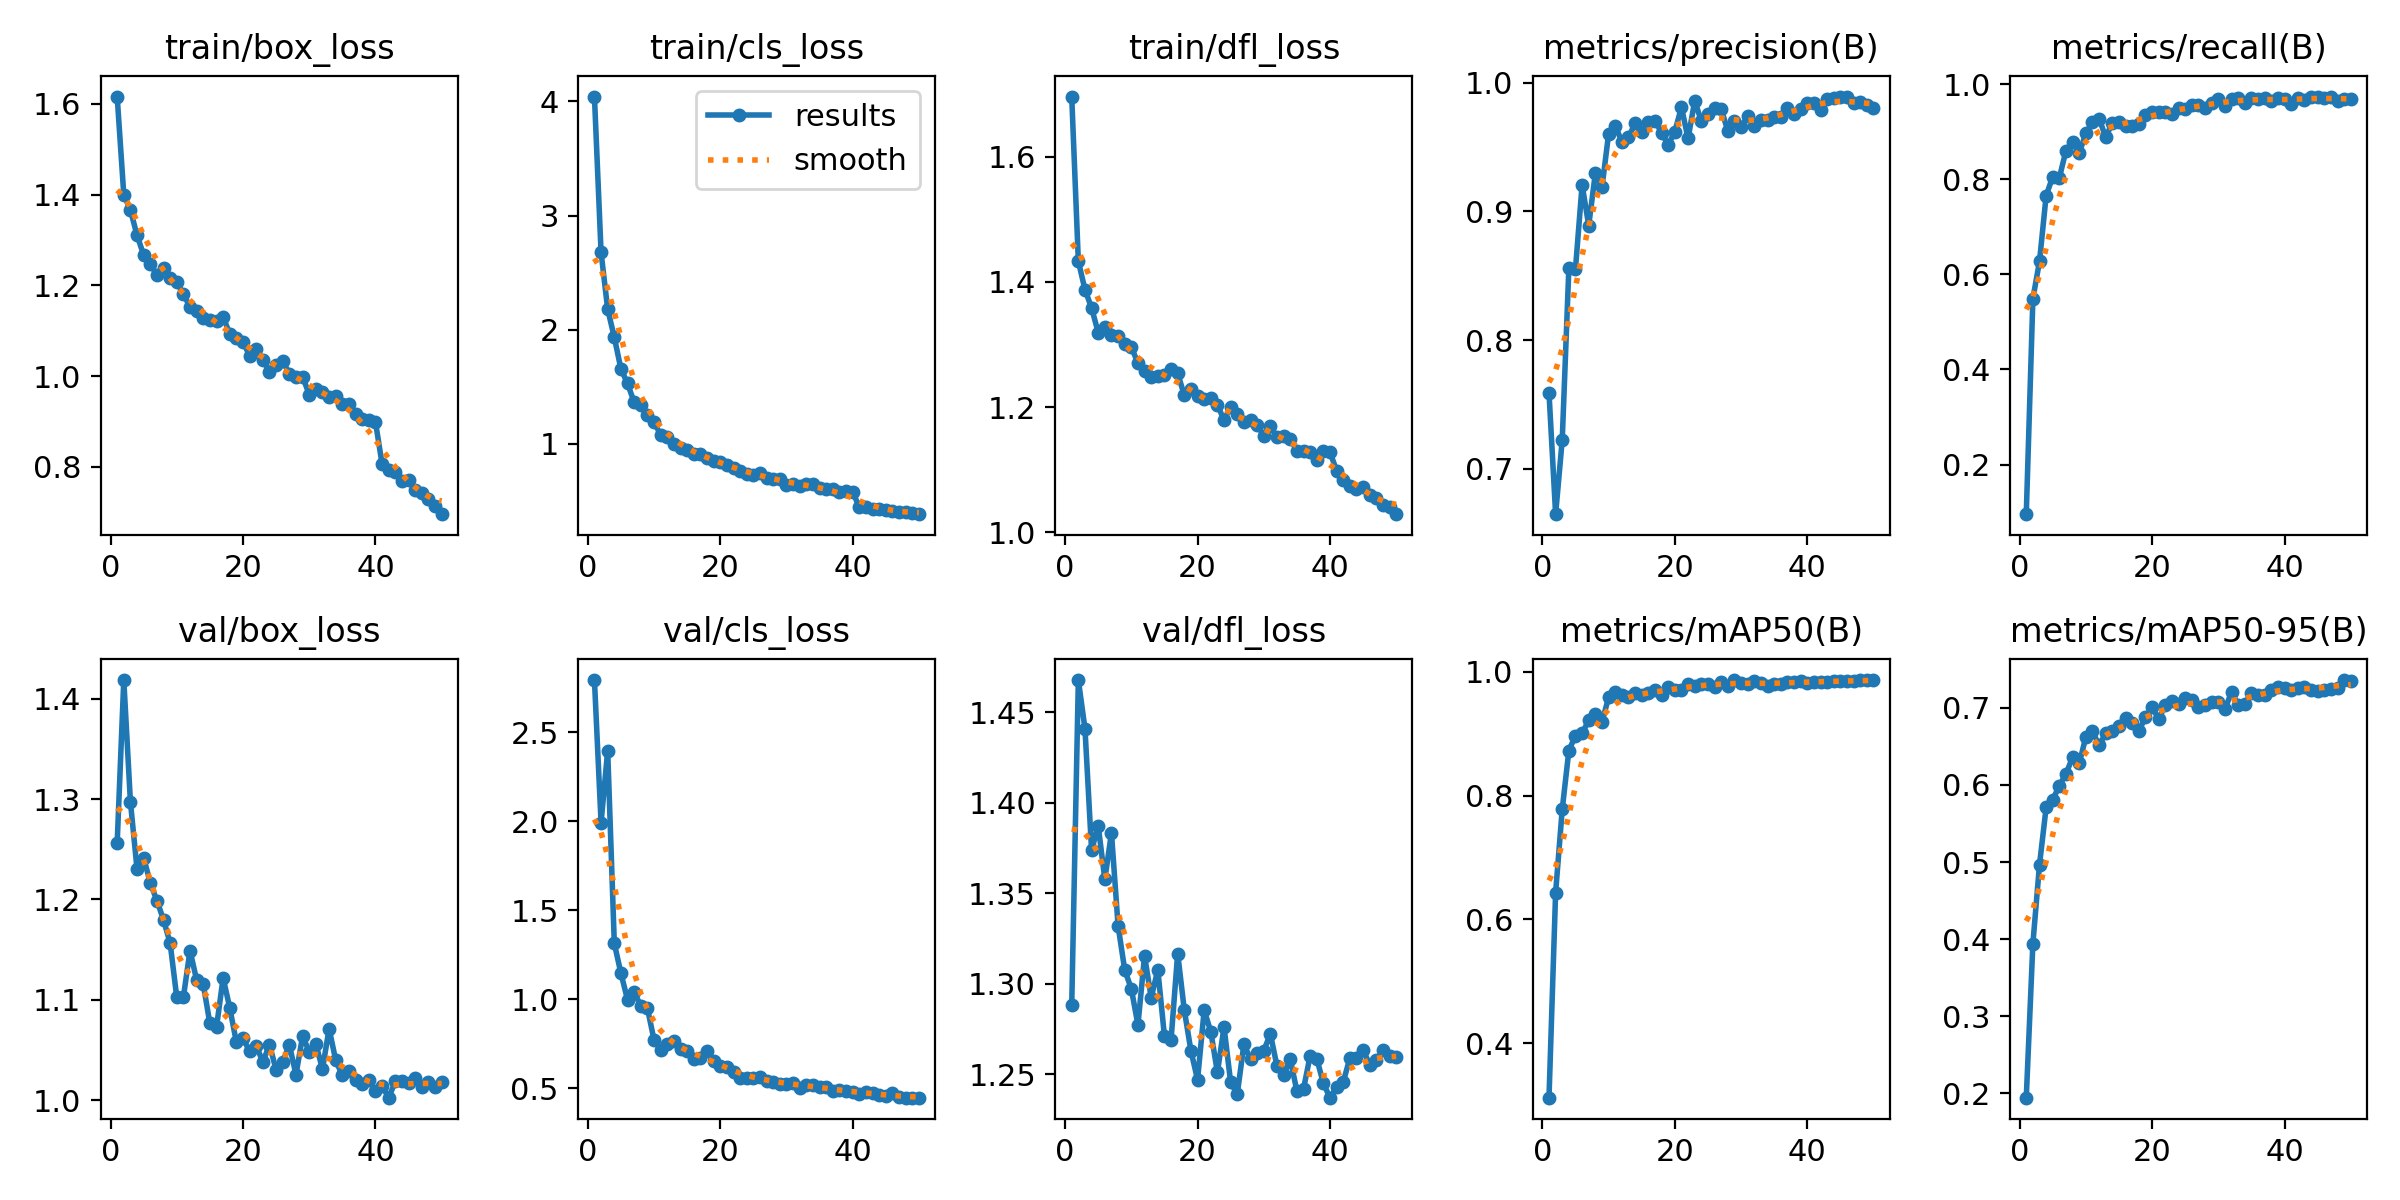

The table this chart was drawn from, first rows:
epoch, train/box_loss, train/cls_loss, train/dfl_loss, metrics/precision(B), metrics/recall(B), metrics/mAP50(B), metrics/mAP50-95(B), val/box_loss, val/cls_loss, val/dfl_loss, lr/pg0, lr/pg1, lr/pg2
1, 1.616, 4.041, 1.696, 0.7592, 0.09564, 0.3121, 0.1945, 1.256, 2.794, 1.288, 0.0002981, 0.0002981, 0.0002981
2, 1.4, 2.677, 1.433, 0.6648, 0.5487, 0.6435, 0.3944, 1.419, 1.993, 1.468, 0.0005892, 0.0005892, 0.0005892
3, 1.366, 2.18, 1.388, 0.7226, 0.6276, 0.7781, 0.4968, 1.297, 2.397, 1.441, 0.0008683, 0.0008683, 0.0008683
4, 1.31, 1.933, 1.358, 0.8559, 0.7653, 0.873, 0.5708, 1.23, 1.313, 1.374, 0.000855, 0.000855, 0.000855
5, 1.267, 1.656, 1.319, 0.8554, 0.8056, 0.8973, 0.5811, 1.242, 1.145, 1.387, 0.000837, 0.000837, 0.000837
6, 1.247, 1.53, 1.328, 0.9205, 0.8034, 0.9006, 0.599, 1.216, 0.9961, 1.358, 0.000819, 0.000819, 0.000819
7, 1.223, 1.364, 1.315, 0.889, 0.8604, 0.922, 0.6147, 1.199, 1.038, 1.383, 0.000801, 0.000801, 0.000801
8, 1.239, 1.344, 1.313, 0.9297, 0.8791, 0.9317, 0.6359, 1.18, 0.9628, 1.332, 0.000783, 0.000783, 0.000783
9, 1.216, 1.252, 1.301, 0.9185, 0.8551, 0.9189, 0.628, 1.156, 0.9485, 1.308, 0.000765, 0.000765, 0.000765
10, 1.207, 1.19, 1.296, 0.9601, 0.8965, 0.9589, 0.6625, 1.102, 0.77, 1.297, 0.000747, 0.000747, 0.000747
11, 1.181, 1.08, 1.27, 0.9666, 0.9196, 0.968, 0.6697, 1.103, 0.7146, 1.277, 0.000729, 0.000729, 0.000729
12, 1.152, 1.063, 1.258, 0.9541, 0.9274, 0.9623, 0.6512, 1.149, 0.7494, 1.315, 0.000711, 0.000711, 0.000711
13, 1.143, 1.003, 1.248, 0.9574, 0.8883, 0.9592, 0.6672, 1.12, 0.7664, 1.292, 0.000693, 0.000693, 0.000693
14, 1.127, 0.9607, 1.25, 0.9684, 0.9188, 0.9665, 0.6705, 1.115, 0.7173, 1.308, 0.000675, 0.000675, 0.000675
15, 1.124, 0.9486, 1.252, 0.9616, 0.9206, 0.9625, 0.6771, 1.076, 0.71, 1.271, 0.000657, 0.000657, 0.000657
16, 1.121, 0.9106, 1.261, 0.9695, 0.9125, 0.9663, 0.6875, 1.073, 0.6639, 1.269, 0.000639, 0.000639, 0.000639
17, 1.129, 0.913, 1.254, 0.9705, 0.9124, 0.9707, 0.6804, 1.122, 0.6684, 1.317, 0.000621, 0.000621, 0.000621
18, 1.094, 0.8772, 1.219, 0.961, 0.9162, 0.9628, 0.6699, 1.092, 0.7068, 1.286, 0.000603, 0.000603, 0.000603
19, 1.083, 0.8547, 1.228, 0.9515, 0.9357, 0.9759, 0.6881, 1.058, 0.6523, 1.263, 0.000585, 0.000585, 0.000585
20, 1.076, 0.8411, 1.218, 0.9619, 0.9415, 0.9706, 0.7007, 1.062, 0.6239, 1.247, 0.000567, 0.000567, 0.000567
21, 1.045, 0.8118, 1.213, 0.9809, 0.9421, 0.9711, 0.6857, 1.049, 0.6175, 1.285, 0.000549, 0.000549, 0.000549
22, 1.06, 0.7918, 1.214, 0.9566, 0.9422, 0.9799, 0.7032, 1.054, 0.5876, 1.274, 0.000531, 0.000531, 0.000531
23, 1.036, 0.765, 1.204, 0.9857, 0.9379, 0.9772, 0.7088, 1.038, 0.5565, 1.251, 0.000513, 0.000513, 0.000513
24, 1.01, 0.7347, 1.179, 0.9703, 0.9493, 0.9812, 0.7044, 1.055, 0.5537, 1.276, 0.000495, 0.000495, 0.000495
25, 1.024, 0.7292, 1.201, 0.9753, 0.9467, 0.981, 0.7122, 1.03, 0.5571, 1.246, 0.000477, 0.000477, 0.000477
26, 1.033, 0.7465, 1.189, 0.9806, 0.9553, 0.9751, 0.7108, 1.038, 0.5609, 1.239, 0.000459, 0.000459, 0.000459
27, 1.005, 0.6999, 1.176, 0.9797, 0.9553, 0.983, 0.7009, 1.055, 0.5404, 1.267, 0.0004411, 0.0004411, 0.0004411
28, 0.9978, 0.6955, 1.18, 0.9624, 0.9493, 0.9777, 0.7043, 1.025, 0.5356, 1.258, 0.0004231, 0.0004231, 0.0004231
29, 0.9991, 0.6939, 1.171, 0.9698, 0.9598, 0.9867, 0.7078, 1.064, 0.5242, 1.262, 0.0004051, 0.0004051, 0.0004051
30, 0.9591, 0.6443, 1.155, 0.9654, 0.9682, 0.9816, 0.7081, 1.048, 0.5236, 1.263, 0.0003871, 0.0003871, 0.0003871
31, 0.9705, 0.6501, 1.169, 0.974, 0.9543, 0.9807, 0.6983, 1.056, 0.5305, 1.272, 0.000369, 0.000369, 0.000369
32, 0.9655, 0.6335, 1.152, 0.9665, 0.9694, 0.9857, 0.7206, 1.031, 0.5003, 1.254, 0.0003511, 0.0003511, 0.0003511
33, 0.9539, 0.6461, 1.154, 0.9707, 0.9709, 0.9818, 0.704, 1.071, 0.5158, 1.25, 0.0003331, 0.0003331, 0.0003331
34, 0.955, 0.646, 1.149, 0.971, 0.9611, 0.9773, 0.7047, 1.04, 0.5161, 1.258, 0.0003151, 0.0003151, 0.0003151
35, 0.938, 0.6146, 1.13, 0.9731, 0.9713, 0.9804, 0.7193, 1.025, 0.5042, 1.241, 0.0002971, 0.0002971, 0.0002971
36, 0.9392, 0.6035, 1.129, 0.9735, 0.969, 0.9808, 0.7169, 1.029, 0.5051, 1.242, 0.0002791, 0.0002791, 0.0002791
37, 0.9175, 0.6079, 1.128, 0.9799, 0.9705, 0.9833, 0.7162, 1.02, 0.4855, 1.26, 0.0002611, 0.0002611, 0.0002611
38, 0.9062, 0.5755, 1.115, 0.9756, 0.9635, 0.984, 0.7236, 1.016, 0.4872, 1.259, 0.0002431, 0.0002431, 0.0002431
39, 0.9033, 0.5888, 1.13, 0.9795, 0.9699, 0.985, 0.7272, 1.02, 0.4807, 1.245, 0.0002251, 0.0002251, 0.0002251
40, 0.8991, 0.5768, 1.128, 0.9838, 0.9695, 0.9816, 0.7259, 1.009, 0.4803, 1.237, 0.0002071, 0.0002071, 0.0002071
41, 0.8064, 0.4484, 1.099, 0.9839, 0.9586, 0.9842, 0.7235, 1.014, 0.469, 1.243, 0.0001891, 0.0001891, 0.0001891
42, 0.7921, 0.4475, 1.084, 0.9788, 0.9701, 0.9846, 0.7263, 1.002, 0.4796, 1.246, 0.0001711, 0.0001711, 0.0001711
43, 0.7891, 0.4319, 1.075, 0.9876, 0.9666, 0.9844, 0.7267, 1.019, 0.4695, 1.259, 0.0001531, 0.0001531, 0.0001531
44, 0.7685, 0.4265, 1.069, 0.9883, 0.9738, 0.9854, 0.7232, 1.019, 0.4626, 1.259, 0.0001351, 0.0001351, 0.0001351
45, 0.7702, 0.4241, 1.072, 0.9889, 0.9739, 0.9853, 0.7223, 1.017, 0.4532, 1.264, 0.0001171, 0.0001171, 0.0001171
46, 0.749, 0.4137, 1.06, 0.9891, 0.9714, 0.9848, 0.7238, 1.022, 0.4695, 1.256, 9.9081e-05, 9.9081e-05, 9.9081e-05
47, 0.7418, 0.4054, 1.055, 0.9844, 0.9736, 0.9855, 0.7246, 1.014, 0.4503, 1.258, 8.1083e-05, 8.1083e-05, 8.1083e-05
48, 0.7279, 0.4023, 1.044, 0.985, 0.9642, 0.9862, 0.726, 1.018, 0.4466, 1.263, 6.3085e-05, 6.3085e-05, 6.3085e-05
49, 0.7139, 0.3916, 1.04, 0.9822, 0.9683, 0.9869, 0.7361, 1.013, 0.4457, 1.26, 4.5086e-05, 4.5086e-05, 4.5086e-05
50, 0.6956, 0.3854, 1.029, 0.98, 0.9687, 0.9868, 0.7353, 1.018, 0.4458, 1.26, 2.7088e-05, 2.7088e-05, 2.7088e-05
